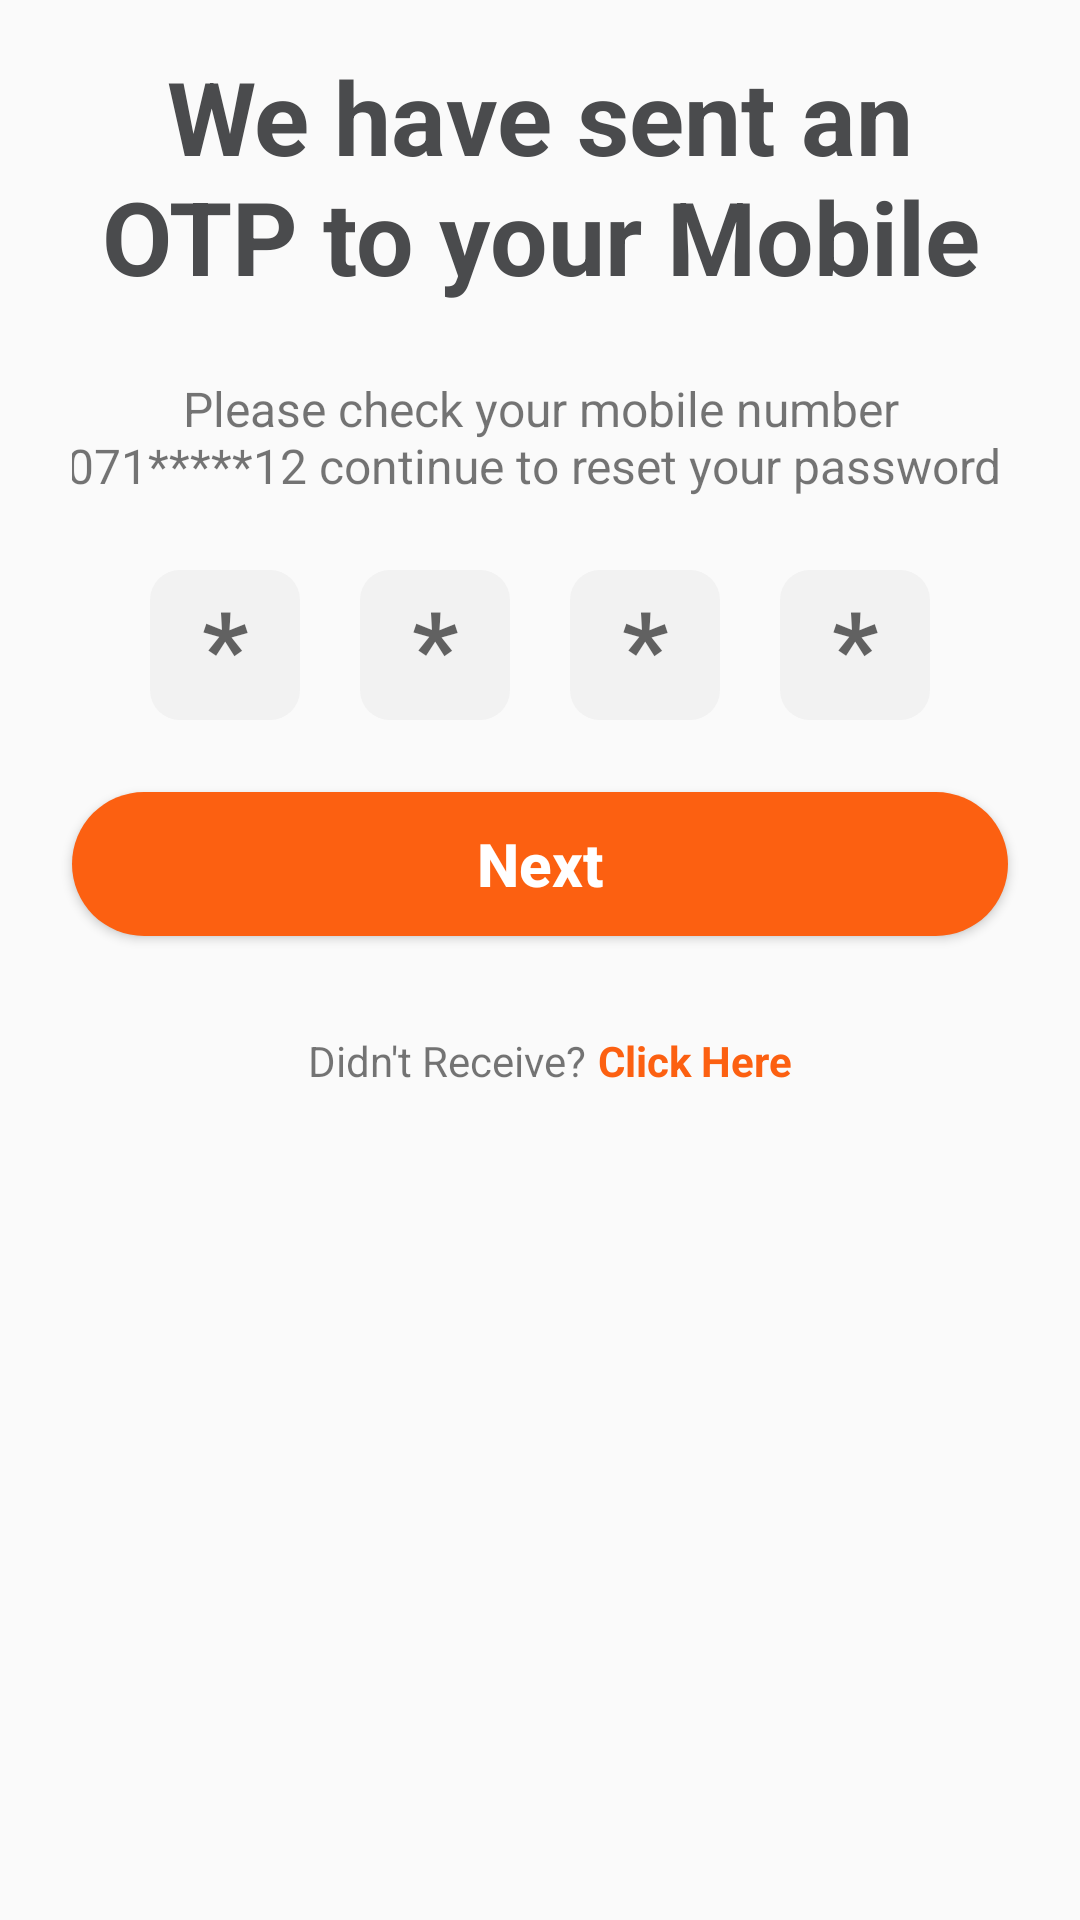

Here is an Android app screen rendered from its layout file. Give the layout XML and the strings, colors and styles it references.
<!-- AndroidManifest.xml: application theme Theme.MealMonkeyMobile -->
<!-- res/layout/activity_otpresetter.xml -->
<?xml version="1.0" encoding="utf-8"?>
<androidx.constraintlayout.widget.ConstraintLayout xmlns:android="http://schemas.android.com/apk/res/android"
    xmlns:app="http://schemas.android.com/apk/res-auto"
    xmlns:tools="http://schemas.android.com/tools"
    android:layout_width="match_parent"
    android:layout_height="match_parent"
    tools:context=".OTPResetterActivity">

    <TextView
        android:id="@+id/sign_up_text4"
        android:layout_width="wrap_content"
        android:layout_height="wrap_content"
        android:layout_marginTop="32dp"
        android:layout_marginEnd="96dp"
        android:text="Click Here"
        android:textColor="@color/main_color"
        android:textStyle="bold"
        app:layout_constraintEnd_toEndOf="parent"
        app:layout_constraintTop_toBottomOf="@+id/send_resetter_button2" />

    <TextView
        android:id="@+id/textView10"
        android:layout_width="wrap_content"
        android:layout_height="wrap_content"
        android:layout_marginEnd="4dp"
        android:text="Didn't Receive?"
        app:layout_constraintEnd_toStartOf="@+id/sign_up_text4"
        app:layout_constraintHorizontal_bias="1.0"
        app:layout_constraintStart_toStartOf="parent"
        app:layout_constraintTop_toTopOf="@+id/sign_up_text4" />

    <Button
        android:id="@+id/send_resetter_button2"
        android:layout_width="312dp"
        android:layout_height="wrap_content"
        android:layout_marginTop="24dp"
        android:background="@drawable/orange_button_background"
        android:text="Next"
        android:textAllCaps="false"
        android:textColor="@color/white"
        android:textSize="20sp"
        android:textStyle="bold"
        app:layout_constraintEnd_toEndOf="parent"
        app:layout_constraintStart_toStartOf="parent"
        app:layout_constraintTop_toBottomOf="@+id/linearLayout" />

    <TextView
        android:id="@+id/textView8"
        android:layout_width="312dp"
        android:layout_height="wrap_content"
        android:layout_marginTop="24dp"
        android:text="Please check your mobile number 071*****12 continue to reset your password "
        android:textAlignment="center"
        android:textSize="16sp"
        app:layout_constraintEnd_toEndOf="parent"
        app:layout_constraintStart_toStartOf="parent"
        app:layout_constraintTop_toBottomOf="@+id/login_text3" />

    <TextView
        android:id="@+id/login_text3"
        android:layout_width="0dp"
        android:layout_height="wrap_content"
        android:layout_marginStart="24dp"
        android:layout_marginTop="16dp"
        android:layout_marginEnd="24dp"
        android:text="We have sent an OTP to your Mobile"
        android:textAlignment="center"
        android:textColor="@color/primary_font_color"
        android:textSize="34sp"
        android:textStyle="bold"
        app:layout_constraintEnd_toEndOf="parent"
        app:layout_constraintStart_toStartOf="parent"
        app:layout_constraintTop_toTopOf="parent" />

    <LinearLayout
        android:id="@+id/linearLayout"
        android:layout_width="wrap_content"
        android:layout_height="wrap_content"
        android:layout_marginTop="24dp"
        android:background="@android:color/transparent"
        android:orientation="horizontal"
        app:layout_constraintEnd_toEndOf="parent"
        app:layout_constraintStart_toStartOf="parent"
        app:layout_constraintTop_toBottomOf="@+id/textView8">

        <EditText
            android:id="@+id/editTextNumber"
            android:layout_width="50dp"
            android:layout_height="50dp"
            android:layout_marginStart="10dp"
            android:layout_marginEnd="10dp"
            android:layout_weight="1"
            android:background="@drawable/resetters_background"
            android:ems="10"
            android:hint="*"
            android:importantForAutofill="no"
            android:inputType="number"
            android:textAlignment="center"
            android:textSize="34sp"
            android:textStyle="bold" />

        <EditText
            android:id="@+id/editTextNumber2"
            android:layout_width="50dp"
            android:layout_height="50dp"
            android:layout_marginStart="10dp"
            android:layout_marginEnd="10dp"
            android:layout_weight="1"
            android:background="@drawable/resetters_background"
            android:ems="10"
            android:hint="*"
            android:importantForAutofill="no"
            android:inputType="number"
            android:textAlignment="center"
            android:textSize="34sp"
            android:textStyle="bold" />

        <EditText
            android:id="@+id/editTextNumber3"
            android:layout_width="50dp"
            android:layout_height="50dp"
            android:layout_marginStart="10dp"
            android:layout_marginEnd="10dp"
            android:layout_weight="1"
            android:background="@drawable/resetters_background"
            android:ems="10"
            android:hint="*"
            android:importantForAutofill="no"
            android:inputType="number"
            android:textAlignment="center"
            android:textSize="34sp"
            android:textStyle="bold" />

        <EditText
            android:id="@+id/editTextNumber4"
            android:layout_width="50dp"
            android:layout_height="50dp"
            android:layout_marginStart="10dp"
            android:layout_marginEnd="10dp"
            android:layout_weight="1"
            android:background="@drawable/resetters_background"
            android:ems="10"
            android:hint="*"
            android:importantForAutofill="no"
            android:inputType="number"
            android:textAlignment="center"
            android:textSize="34sp"
            android:textStyle="bold" />
    </LinearLayout>
</androidx.constraintlayout.widget.ConstraintLayout>
<!-- resources referenced by this layout -->
<resources>
  <color name="main_color">#FC6011</color>
  <color name="primary_font_color">#4A4B4D</color>
  <color name="white">#FFFFFFFF</color>
  <!-- drawable orange_button_background (drawable) -->
  <?xml version="1.0" encoding="utf-8"?>
  <selector xmlns:android="http://schemas.android.com/apk/res/android">
   <item>
       <shape android:shape="rectangle">
           <corners android:radius="50dp"/>
           <solid android:color="@color/main_color"/>
       </shape>
   </item>
  
  </selector>
  <!-- drawable resetters_background (drawable) -->
  <?xml version="1.0" encoding="utf-8"?>
  <selector xmlns:android="http://schemas.android.com/apk/res/android">
      <item>
          <shape android:shape="rectangle">
              <corners android:radius="10dp"/>
              <solid android:color="@color/placeholder_color"/>
          </shape>
      </item>
  </selector>
  <style name="Theme.MealMonkeyMobile" parent="Theme.AppCompat.DayNight.DarkActionBar">
          
          <item name="colorPrimary">@color/purple_500</item>
          <item name="colorPrimaryVariant">@color/purple_700</item>
          <item name="colorOnPrimary">@color/white</item>
          
          <item name="colorSecondary">@color/teal_200</item>
          <item name="colorSecondaryVariant">@color/teal_700</item>
          <item name="colorOnSecondary">@color/black</item>
          
          <item name="android:statusBarColor" tools:targetApi="l">?attr/colorPrimaryVariant</item>
          
      </style>
  <color name="placeholder_color">#F2F2F2</color>
  <color name="purple_500">#FF6200EE</color>
  <color name="purple_700">#FF3700B3</color>
  <color name="teal_200">#FF03DAC5</color>
  <color name="teal_700">#FF018786</color>
  <color name="black">#FF000000</color>
</resources>
